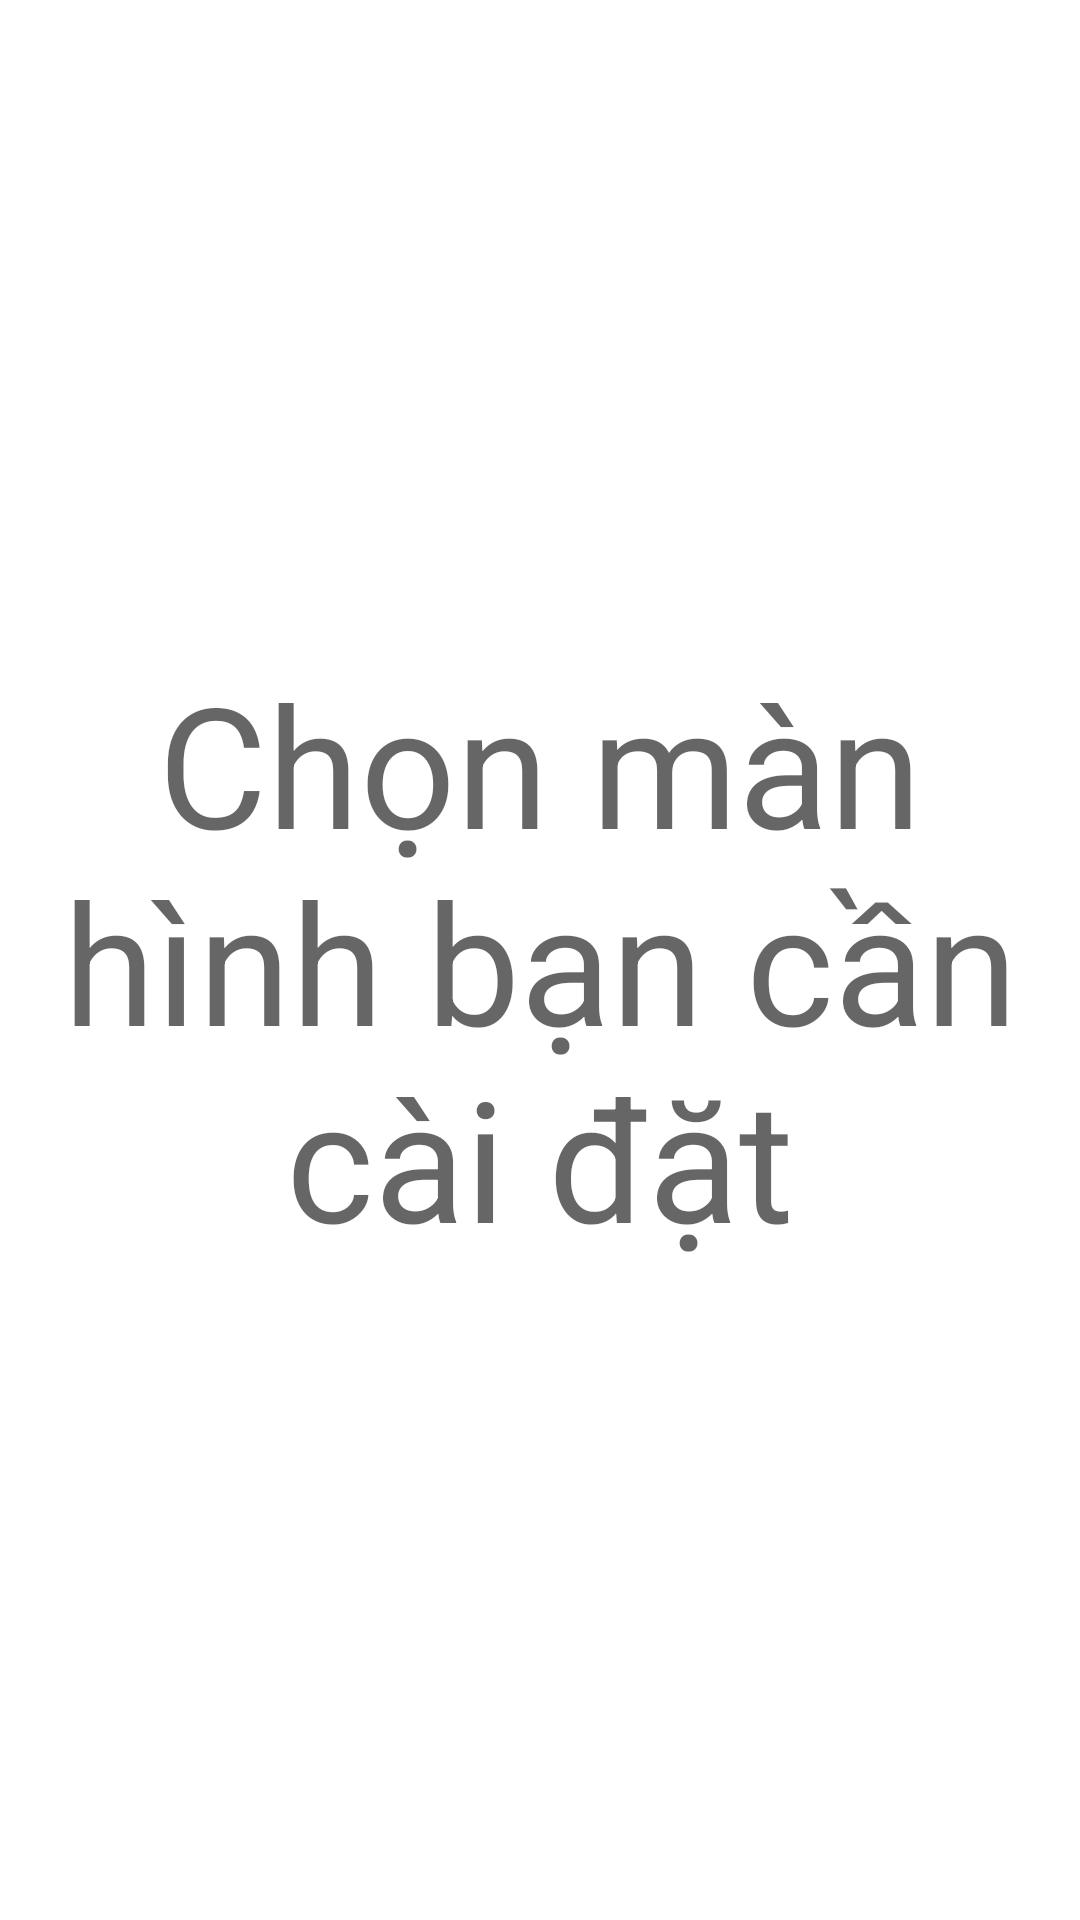

Layout XML and referenced resources for this Android screen:
<!-- AndroidManifest.xml: application theme Theme.MyApp -->
<!-- res/layout/spinner_layout.xml -->
<?xml version="1.0" encoding="utf-8"?>
<TextView xmlns:android="http://schemas.android.com/apk/res/android"
    android:layout_width="match_parent"
    android:layout_height="wrap_content"
    android:textSize="56sp"
    android:gravity="center"
    android:textColor="@color/black"
    android:hint="Chọn màn hình bạn cần cài đặt"
    />
<!-- resources referenced by this layout -->
<resources>
  <color name="black">#FF000000</color>
  <style name="Theme.MyApp" parent="Theme.MaterialComponents.Light.NoActionBar" />
</resources>
